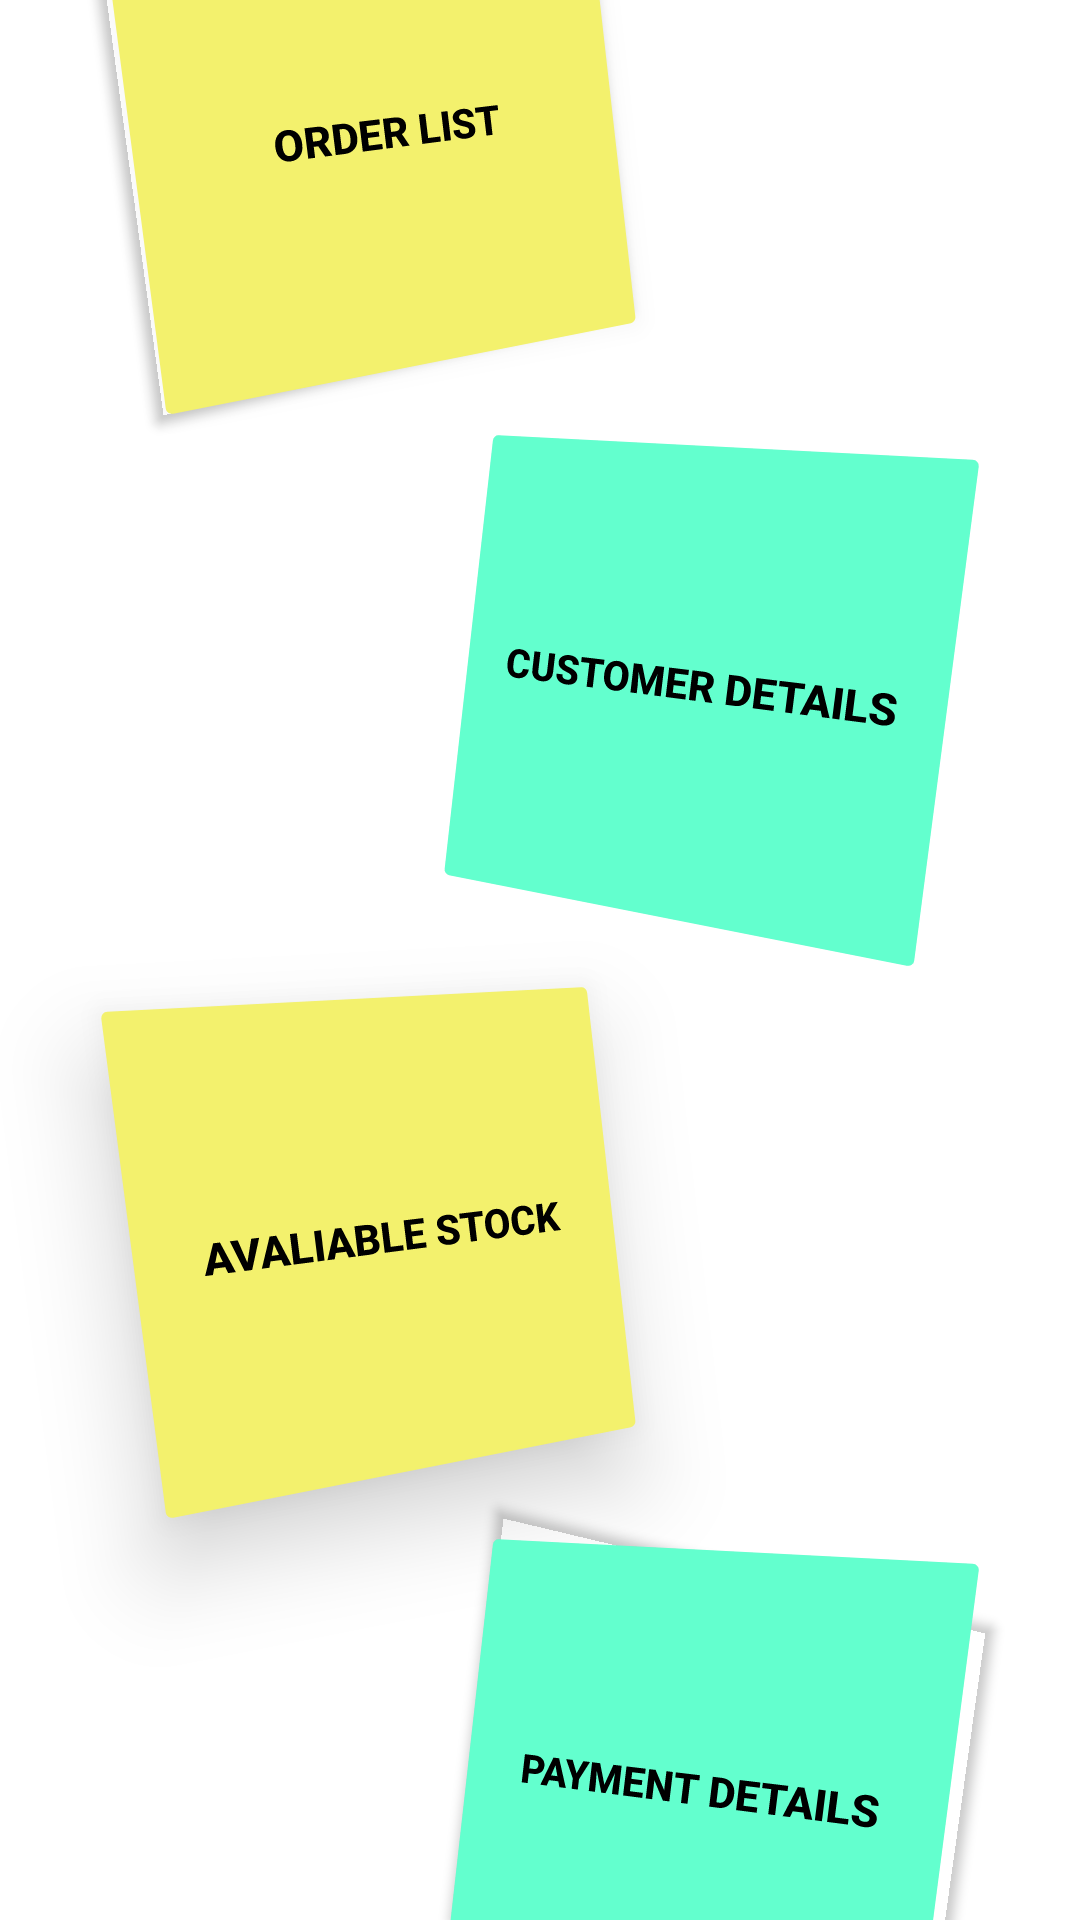

Android layout source for this screen:
<!-- AndroidManifest.xml: application theme Theme.InventoryManagementSystem -->
<!-- res/layout/fragment_home.xml -->
<?xml version="1.0" encoding="utf-8"?>
<androidx.constraintlayout.widget.ConstraintLayout xmlns:android="http://schemas.android.com/apk/res/android"
    xmlns:app="http://schemas.android.com/apk/res-auto"
    xmlns:tools="http://schemas.android.com/tools"
    android:layout_width="match_parent"
    android:layout_height="match_parent"
    android:background="#FFFFFF"
    tools:context=".ui.home.HomeFragment"
    tools:layout_editor_absoluteX="-208dp"
    tools:layout_editor_absoluteY="0dp">

    <LinearLayout
        android:layout_width="match_parent"
        android:layout_height="match_parent"
        android:gravity="center_horizontal|center_vertical"
        android:orientation="vertical"
        app:layout_constraintBottom_toBottomOf="parent"
        app:layout_constraintEnd_toEndOf="parent"
        app:layout_constraintStart_toStartOf="parent"
        app:layout_constraintTop_toTopOf="parent">

        <Button
            android:id="@+id/button6"
            android:layout_width="170dp"
            android:layout_height="170dp"
            android:layout_marginTop="7dp"


            android:layout_marginRight="50dp"
            android:layout_marginBottom="7dp"
            android:backgroundTint="#F3F16D"
            android:backgroundTintMode="src_in"
            android:gravity="center"
            android:onClick="order_list"
            android:paddingTop="20dp"
            android:paddingBottom="20dp"
            android:rotation="-7"
            android:rotationY="10"
            android:text="Order List"
            android:textColor="#000000"
            android:textColorHighlight="#00FFFFFF"
            android:textColorHint="#00FFFFFF"
            android:textColorLink="#00FFFFFF"
            android:textSize="14sp"
            android:textStyle="bold"
            app:cornerRadius="40dp"
            app:icon="@drawable/order_list"
            app:iconGravity="top"
            app:iconPadding="0dp"
            app:iconTint="#000000" />

        <Button
            android:id="@+id/button11"
            android:layout_width="170dp"
            android:layout_height="170dp"
            android:layout_marginLeft="50dp"
            android:layout_marginTop="7dp"
            android:layout_marginBottom="7dp"
            android:backgroundTint="#63FFCE"
            android:foregroundTint="#4DFFFFFF"
            android:onClick="customer_details"
            android:paddingTop="20dp"
            android:paddingBottom="20dp"
            android:rotation="7"
            android:rotationY="-10"
            android:text="Customer Details"
            android:textColor="#000000"
            android:textSize="14sp"
            android:textStyle="bold"
            app:cornerRadius="40dp"
            app:icon="@drawable/customer_details"
            app:iconGravity="top"
            app:iconPadding="0dp"
            app:iconTint="#000000" />

        <Button
            android:id="@+id/button10"
            android:layout_width="170dp"
            android:layout_height="170dp"
            android:layout_marginTop="7dp"
            android:layout_marginRight="50dp"
            android:layout_marginBottom="7dp"
            android:backgroundTint="#F3F16D"
            android:foregroundTint="#4DFFFFFF"
            android:onClick="avaliable_stock"
            android:paddingTop="20dp"
            android:paddingBottom="20dp"
            android:rotation="-7"
            android:rotationY="10"
            android:text="Avaliable Stock"
            android:textColor="#000000"
            android:textSize="14sp"
            android:textStyle="bold"
            app:cornerRadius="40dp"
            app:icon="@drawable/avaliable_stock"
            app:iconGravity="top"
            app:iconPadding="0dp"
            app:iconTint="#000000" />

        <Button
            android:id="@+id/button9"
            android:layout_width="170dp"
            android:layout_height="170dp"
            android:layout_marginLeft="50dp"
            android:layout_marginTop="7dp"
            android:layout_marginBottom="7dp"
            android:backgroundTint="#63FFCE"
            android:foregroundTint="#4DFFFFFF"
            android:onClick="payment_details"
            android:paddingTop="20dp"
            android:paddingBottom="20dp"
            android:rotation="7"
            android:rotationY="-10"
            android:text="Payment Details"
            android:textColor="#000000"
            android:textSize="14sp"
            android:textStyle="bold"
            app:cornerRadius="40dp"
            app:icon="@drawable/payment_details"
            app:iconGravity="top"
            app:iconPadding="0dp"
            app:iconTint="#000000" />

    </LinearLayout>

</androidx.constraintlayout.widget.ConstraintLayout>
<!-- resources referenced by this layout -->
<resources>
  <!-- drawable customer_details: png bitmap (drawable, 1986 bytes) -->
  <style name="Theme.InventoryManagementSystem" parent="Theme.MaterialComponents.DayNight.DarkActionBar">
          
          <item name="colorPrimary">@color/purple_500</item>
          <item name="colorPrimaryVariant">@color/purple_700</item>
          <item name="colorOnPrimary">@color/white</item>
          
          <item name="colorSecondary">@color/teal_200</item>
          <item name="colorSecondaryVariant">@color/teal_700</item>
          <item name="colorOnSecondary">@color/black</item>
          
          <item name="android:statusBarColor" tools:targetApi="l">?attr/colorPrimaryVariant</item>
          
      </style>
  <color name="purple_500">#FF6200EE</color>
  <color name="purple_700">#FF3700B3</color>
  <color name="white">#FFFFFFFF</color>
  <color name="teal_200">#FF03DAC5</color>
  <color name="teal_700">#FF018786</color>
  <color name="black">#FF000000</color>
</resources>
